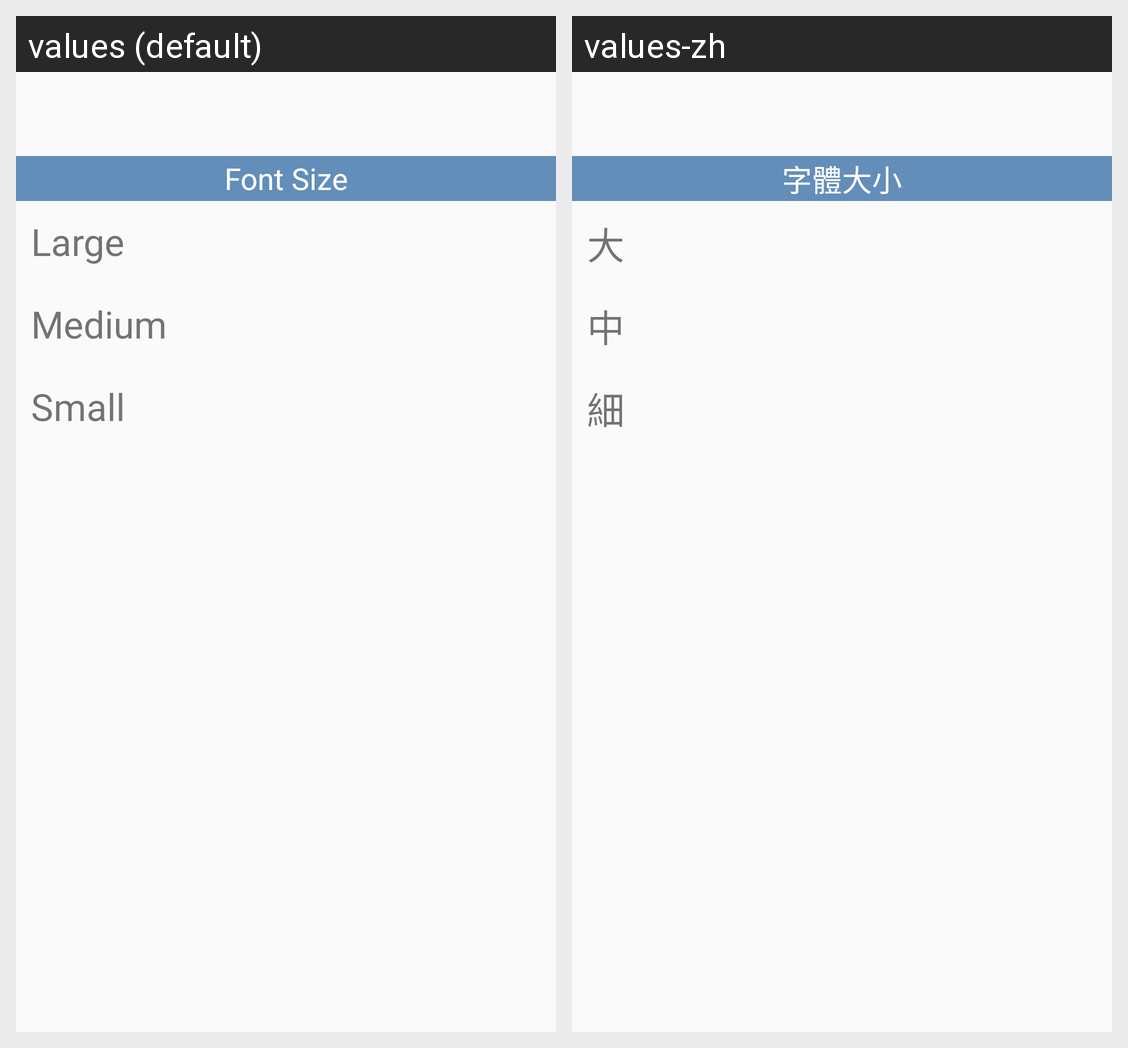

For this localized Android screen grid, give each drawn string resource with its value in every locale shown.
Android screen res/layout/activity_fonsize_setting.xml rendered under 2 locales, left to right: values (default), values-zh. Device: Nexus 5 (rendered at 1080×1920; each locale shown at half size, 540×960, under a caption strip naming it); theme AppTheme.
Strings drawn on this screen, with the default value and each locale's value (text and hints the layout hard-codes, and strings that could not be matched under every locale, appear in the picture but are not listed):

fontSizeSetting
  values: Font Size
  values-zh: 字體大小

fontsizeLarge
  values: Large
  values-zh: 大

fontsizeMedium
  values: Medium
  values-zh: 中

fontsizeSmall
  values: Small
  values-zh: 細
